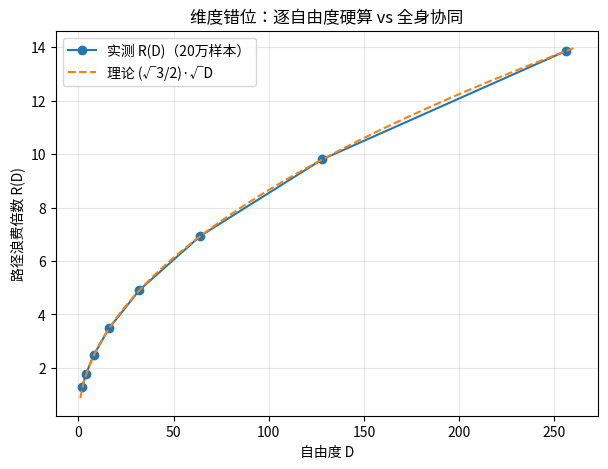

Reproduce this figure in Python.
# -*- coding: utf-8 -*-
"""√D定律复现：连续单次运动，逐自由度硬算(L1折线) vs 全身协同(L2测地直线)
论文表1数据（20万样本，D=2~256）：
  推导：Δ~U(0,1) iid → E[L1]=D/2, E[L2]=√(D/3) → R(D)=(√3/2)√D≈0.866√D
运行：python randwalk_vs_geodesic.py
"""
import numpy as np

rng = np.random.default_rng(42)
Ds = [2, 4, 8, 16, 32, 64, 128, 256]
N_SAMPLES = 200_000

print("自由度D | 逐自由度(玩具L1) | 全身协同(类人L2) | 浪费倍数R(D) | 理论(√3/2)√D | 偏差%")
rows = []
for D in Ds:
    delta = rng.uniform(0, 1, size=(N_SAMPLES, D))
    l1 = np.abs(delta).sum(axis=1)          # 玩具：坐标轴对齐折线（一次动一个关节）
    l2 = np.sqrt((delta ** 2).sum(axis=1))  # 类人：全身协同（测地直线）
    ratio = (l1 / l2).mean()
    th = (np.sqrt(3) / 2) * np.sqrt(D)
    dev = abs(ratio - th) / th * 100
    rows.append((D, ratio, th, dev))
    print(f"{D:>6} | {l1.mean():>14.3f} | {l2.mean():>14.3f} | {ratio:>10.3f} | {th:>14.3f} | {dev:.1f}%")

import json
with open(r"D:\data\scratch\sqrtd_result.json", "w", encoding="utf-8") as f:
    json.dump([{"D": d, "ratio": round(r, 3), "theory": round(t, 3), "dev_pct": round(v, 1)} for d, r, t, v in rows], f)
print("saved json")

# 图（可选）
try:
    import matplotlib
    matplotlib.use("Agg")
    import matplotlib.pyplot as plt
    Dth = np.linspace(1, 260, 200)
    plt.figure(figsize=(7, 5))
    plt.plot([r[0] for r in rows], [r[1] for r in rows], "o-", label="实测 R(D)（20万样本）")
    plt.plot(Dth, (np.sqrt(3)/2) * np.sqrt(Dth), "--", label="理论 (√3/2)·√D")
    plt.xlabel("自由度 D"); plt.ylabel("路径浪费倍数 R(D)")
    plt.title("维度错位：逐自由度硬算 vs 全身协同")
    plt.legend(); plt.grid(alpha=0.3)
    plt.savefig(r"D:\data\scratch\sqrtd_law.png", dpi=110, bbox_inches="tight")
    print("saved png")
except Exception as e:
    print("png skip:", e)
